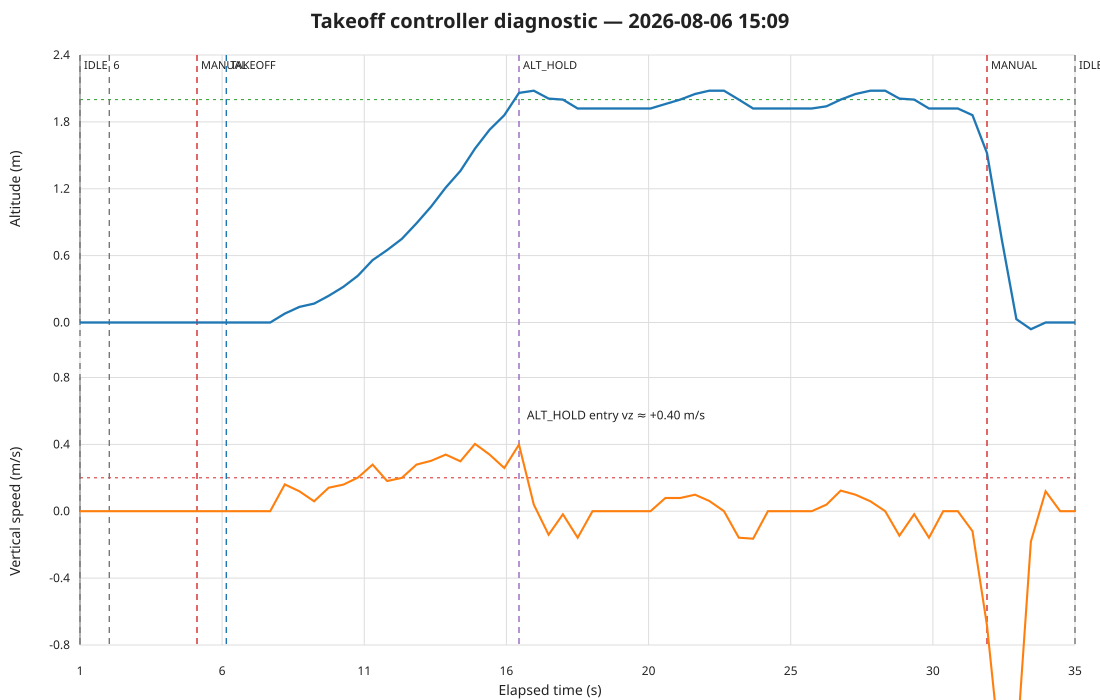

The data file committed next to this chart (first rows):
local_time, elapsed_s, sample_source, phase, state, state_id, armed, altitude_setpoint_m, altitude_m, vertical_speed_m_s, roll_deg, pitch_deg, yaw_deg, joystick_throttle_pwm, output_throttle_pwm, output_correction_pwm, output_saturated, output_roll_pwm, output_pitch_pwm, output_yaw_pwm, TAKEOFF_ALT, TAKEOFF_RATE, ALT_KP, ALT_KI
2026-08-06T15:09:55.563+03:00, 0.4829, GLOBAL_POSITION_INT, Waiting for bt-app telemetry, , , 0, , 0.0, , , , , 1000, , , 0, , , , , , , 
2026-08-06T15:09:55.564+03:00, 0.4831, RC_CHANNELS, Waiting for bt-app telemetry, , , 0, , 0.0, , 0.0, 0.0, 0.0, 1000, , , 0, , , , , , , 
2026-08-06T15:09:56.067+03:00, 0.9867, GLOBAL_POSITION_INT, Reading active takeoff parameters, IDLE, 0, 0, , 0.0, 0.0, 0.0, 0.0, 0.0, 1000, , , 0, , , , 2.0, 1.0, 1.0, 0.1
2026-08-06T15:09:56.067+03:00, 0.9869, RC_CHANNELS, Reading active takeoff parameters, IDLE, 0, 0, , 0.0, 0.0, 0.0, 0.0, 0.0, 1000, , , 0, , , , 2.0, 1.0, 1.0, 0.1
2026-08-06T15:09:56.565+03:00, 1.484, GLOBAL_POSITION_INT, Arming in MANUAL mode, IDLE, 0, 0, , 0.0, 0.0, 0.0, 0.0, 0.0, 1000, , , 0, , , , 2.0, 1.0, 1.0, 0.1
2026-08-06T15:09:56.565+03:00, 1.484, RC_CHANNELS, Arming in MANUAL mode, IDLE, 0, 0, , 0.0, 0.0, 0.0, 0.0, 0.0, 1000, , , 0, , , , 2.0, 1.0, 1.0, 0.1
2026-08-06T15:09:57.068+03:00, 1.987, GLOBAL_POSITION_INT, Arming in MANUAL mode, 6, 6, 0, , 0.0, 0.0, 0.0, 0.0, 0.0, 1000, , , 0, , , , 2.0, 1.0, 1.0, 0.1
2026-08-06T15:09:57.068+03:00, 1.988, RC_CHANNELS, Arming in MANUAL mode, 6, 6, 0, , 0.0, 0.0, 0.0, 0.0, 0.0, 1000, , , 0, , , , 2.0, 1.0, 1.0, 0.1
2026-08-06T15:09:57.565+03:00, 2.484, GLOBAL_POSITION_INT, Arming in MANUAL mode, 6, 6, 0, , 0.0, 0.0, 0.0, 0.0, 0.0, 1000, , , 0, , , , 2.0, 1.0, 1.0, 0.1
2026-08-06T15:09:57.565+03:00, 2.484, RC_CHANNELS, Arming in MANUAL mode, 6, 6, 0, , 0.0, 0.0, 0.0, 0.0, 0.0, 1000, , , 0, , , , 2.0, 1.0, 1.0, 0.1
2026-08-06T15:09:58.067+03:00, 2.987, GLOBAL_POSITION_INT, Arming in MANUAL mode, 6, 6, 0, , 0.0, 0.0, 0.0, 0.0, 0.0, 1000, , , 0, , , , 2.0, 1.0, 1.0, 0.1
2026-08-06T15:09:58.067+03:00, 2.987, RC_CHANNELS, Arming in MANUAL mode, 6, 6, 0, , 0.0, 0.0, 0.0, 0.0, 0.0, 1000, , , 0, , , , 2.0, 1.0, 1.0, 0.1
2026-08-06T15:09:58.564+03:00, 3.483, GLOBAL_POSITION_INT, Arming in MANUAL mode, 6, 6, 0, , 0.0, 0.0, 0.0, 0.0, 0.0, 1000, , , 0, , , , 2.0, 1.0, 1.0, 0.1
2026-08-06T15:09:58.564+03:00, 3.483, RC_CHANNELS, Arming in MANUAL mode, 6, 6, 0, , 0.0, 0.0, 0.0, 0.0, 0.0, 1000, , , 0, , , , 2.0, 1.0, 1.0, 0.1
2026-08-06T15:09:59.066+03:00, 3.986, GLOBAL_POSITION_INT, Arming in MANUAL mode, 6, 6, 0, , 0.0, 0.0, 0.0, 0.0, 0.0, 1000, , , 0, , , , 2.0, 1.0, 1.0, 0.1
2026-08-06T15:09:59.066+03:00, 3.986, RC_CHANNELS, Arming in MANUAL mode, 6, 6, 0, , 0.0, 0.0, 0.0, 0.0, 0.0, 1000, , , 0, , , , 2.0, 1.0, 1.0, 0.1
2026-08-06T15:09:59.568+03:00, 4.488, GLOBAL_POSITION_INT, Arming in MANUAL mode, 6, 6, 0, , 0.0, 0.0, 0.0, 0.0, 0.0, 1000, , , 0, , , , 2.0, 1.0, 1.0, 0.1
2026-08-06T15:09:59.569+03:00, 4.488, RC_CHANNELS, Arming in MANUAL mode, 6, 6, 0, , 0.0, 0.0, 0.0, 0.0, 0.0, 1000, , , 0, , , , 2.0, 1.0, 1.0, 0.1
2026-08-06T15:10:00.067+03:00, 4.986, GLOBAL_POSITION_INT, Requesting automatic takeoff from MANUAL, MANUAL, 1, 1, , 0.0, 0.0, 0.0, 0.0, 0.0, 1000, , , 0, , , , 2.0, 1.0, 1.0, 0.1
2026-08-06T15:10:00.067+03:00, 4.987, RC_CHANNELS, Requesting automatic takeoff from MANUAL, MANUAL, 1, 1, , 0.0, 0.0, 0.0, 0.0, 0.0, 1000, , , 0, , , , 2.0, 1.0, 1.0, 0.1
2026-08-06T15:10:00.565+03:00, 5.485, GLOBAL_POSITION_INT, Requesting automatic takeoff from MANUAL, MANUAL, 1, 1, , 0.0, 0.0, 0.0, 0.0, 0.0, 1000, , , 0, , , , 2.0, 1.0, 1.0, 0.1
2026-08-06T15:10:00.565+03:00, 5.485, RC_CHANNELS, Requesting automatic takeoff from MANUAL, MANUAL, 1, 1, , 0.0, 0.0, 0.0, 0.0, 0.0, 1000, , , 0, , , , 2.0, 1.0, 1.0, 0.1
2026-08-06T15:10:01.068+03:00, 5.988, GLOBAL_POSITION_INT, Recording TAKEOFF until ALT_HOLD, TAKEOFF, 5, 1, , 0.0, 0.0, 0.0, 0.0, 0.0, 1000, , , 0, , , , 2.0, 1.0, 1.0, 0.1
2026-08-06T15:10:01.068+03:00, 5.988, RC_CHANNELS, Recording TAKEOFF until ALT_HOLD, TAKEOFF, 5, 1, , 0.0, 0.0, 0.0, 0.0, 0.0, 1000, , , 0, , , , 2.0, 1.0, 1.0, 0.1
2026-08-06T15:10:01.564+03:00, 6.484, GLOBAL_POSITION_INT, Recording TAKEOFF until ALT_HOLD, TAKEOFF, 5, 1, , 0.0, 0.0, 0.0, 0.0, 0.0, 1000, , , 0, , , , 2.0, 1.0, 1.0, 0.1
2026-08-06T15:10:01.565+03:00, 6.484, RC_CHANNELS, Recording TAKEOFF until ALT_HOLD, TAKEOFF, 5, 1, , 0.0, 0.0, 0.0, 0.0, 0.0, 1000, , , 0, , , , 2.0, 1.0, 1.0, 0.1
2026-08-06T15:10:02.066+03:00, 6.986, GLOBAL_POSITION_INT, Recording TAKEOFF until ALT_HOLD, TAKEOFF, 5, 1, , 0.0, 0.0, 0.0, 0.0, 0.0, 1000, , , 0, , , , 2.0, 1.0, 1.0, 0.1
2026-08-06T15:10:02.067+03:00, 6.986, RC_CHANNELS, Recording TAKEOFF until ALT_HOLD, TAKEOFF, 5, 1, , 0.0, 0.0, 0.0, 0.0, 0.0, 1000, , , 0, , , , 2.0, 1.0, 1.0, 0.1
2026-08-06T15:10:02.569+03:00, 7.488, GLOBAL_POSITION_INT, Recording TAKEOFF until ALT_HOLD, TAKEOFF, 5, 1, , 0.0, 0.0, 0.0, 0.0, 0.0, 1000, , , 0, , , , 2.0, 1.0, 1.0, 0.1
2026-08-06T15:10:02.569+03:00, 7.489, RC_CHANNELS, Recording TAKEOFF until ALT_HOLD, TAKEOFF, 5, 1, , 0.0, 0.0, 0.0, 0.0, 0.0, 1000, , , 0, , , , 2.0, 1.0, 1.0, 0.1
2026-08-06T15:10:03.066+03:00, 7.986, GLOBAL_POSITION_INT, Recording TAKEOFF until ALT_HOLD, TAKEOFF, 5, 1, , 0.08, 0.1609, 0.0, 0.0, 0.0, 1000, , , 0, , , , 2.0, 1.0, 1.0, 0.1
2026-08-06T15:10:03.066+03:00, 7.986, RC_CHANNELS, Recording TAKEOFF until ALT_HOLD, TAKEOFF, 5, 1, , 0.08, 0.1609, 0.0, 0.0, 0.0, 1000, , , 0, , , , 2.0, 1.0, 1.0, 0.1
2026-08-06T15:10:03.568+03:00, 8.488, GLOBAL_POSITION_INT, Recording TAKEOFF until ALT_HOLD, TAKEOFF, 5, 1, , 0.14, 0.1195, 0.0, 0.0, 0.0, 1000, , , 0, , , , 2.0, 1.0, 1.0, 0.1
2026-08-06T15:10:03.568+03:00, 8.488, RC_CHANNELS, Recording TAKEOFF until ALT_HOLD, TAKEOFF, 5, 1, , 0.14, 0.1195, 0.0, 0.0, 0.0, 1000, , , 0, , , , 2.0, 1.0, 1.0, 0.1
2026-08-06T15:10:04.070+03:00, 8.99, GLOBAL_POSITION_INT, Recording TAKEOFF until ALT_HOLD, TAKEOFF, 5, 1, , 0.17, 0.05977, 0.0, 0.0, 0.0, 1000, , , 0, , , , 2.0, 1.0, 1.0, 0.1
2026-08-06T15:10:04.070+03:00, 8.99, RC_CHANNELS, Recording TAKEOFF until ALT_HOLD, TAKEOFF, 5, 1, , 0.17, 0.05977, 0.0, 0.0, 0.0, 1000, , , 0, , , , 2.0, 1.0, 1.0, 0.1
2026-08-06T15:10:04.567+03:00, 9.486, GLOBAL_POSITION_INT, Recording TAKEOFF until ALT_HOLD, TAKEOFF, 5, 1, , 0.24, 0.1409, 0.0, 0.0, 0.0, 1000, , , 0, , , , 2.0, 1.0, 1.0, 0.1
2026-08-06T15:10:04.567+03:00, 9.487, RC_CHANNELS, Recording TAKEOFF until ALT_HOLD, TAKEOFF, 5, 1, , 0.24, 0.1409, 0.0, 0.0, 0.0, 1000, , , 0, , , , 2.0, 1.0, 1.0, 0.1
2026-08-06T15:10:05.069+03:00, 9.989, GLOBAL_POSITION_INT, Recording TAKEOFF until ALT_HOLD, TAKEOFF, 5, 1, , 0.32, 0.1591, 0.0, 0.0, 0.0, 1000, , , 0, , , , 2.0, 1.0, 1.0, 0.1
2026-08-06T15:10:05.070+03:00, 9.989, RC_CHANNELS, Recording TAKEOFF until ALT_HOLD, TAKEOFF, 5, 1, , 0.32, 0.1591, 0.0, 0.0, 0.0, 1000, , , 0, , , , 2.0, 1.0, 1.0, 0.1
2026-08-06T15:10:05.567+03:00, 10.49, GLOBAL_POSITION_INT, Recording TAKEOFF until ALT_HOLD, TAKEOFF, 5, 1, , 0.42, 0.201, 0.0, 0.0, 0.0, 1000, , , 0, , , , 2.0, 1.0, 1.0, 0.1
2026-08-06T15:10:05.567+03:00, 10.49, RC_CHANNELS, Recording TAKEOFF until ALT_HOLD, TAKEOFF, 5, 1, , 0.42, 0.201, 0.0, 0.0, 0.0, 1000, , , 0, , , , 2.0, 1.0, 1.0, 0.1
2026-08-06T15:10:06.069+03:00, 10.99, GLOBAL_POSITION_INT, Recording TAKEOFF until ALT_HOLD, TAKEOFF, 5, 1, , 0.56, 0.2787, 0.0, 0.0, 0.0, 1000, , , 0, , , , 2.0, 1.0, 1.0, 0.1
2026-08-06T15:10:06.069+03:00, 10.99, RC_CHANNELS, Recording TAKEOFF until ALT_HOLD, TAKEOFF, 5, 1, , 0.56, 0.2787, 0.0, 0.0, 0.0, 1000, , , 0, , , , 2.0, 1.0, 1.0, 0.1
2026-08-06T15:10:06.566+03:00, 11.49, GLOBAL_POSITION_INT, Recording TAKEOFF until ALT_HOLD, TAKEOFF, 5, 1, , 0.65, 0.1811, 0.0, 0.0, 0.0, 1000, , , 0, , , , 2.0, 1.0, 1.0, 0.1
2026-08-06T15:10:06.566+03:00, 11.49, RC_CHANNELS, Recording TAKEOFF until ALT_HOLD, TAKEOFF, 5, 1, , 0.65, 0.1811, 0.0, 0.0, 0.0, 1000, , , 0, , , , 2.0, 1.0, 1.0, 0.1
2026-08-06T15:10:07.068+03:00, 11.99, GLOBAL_POSITION_INT, Recording TAKEOFF until ALT_HOLD, TAKEOFF, 5, 1, , 0.75, 0.1992, 0.0, 0.0, 0.0, 1000, , , 0, , , , 2.0, 1.0, 1.0, 0.1
2026-08-06T15:10:07.068+03:00, 11.99, RC_CHANNELS, Recording TAKEOFF until ALT_HOLD, TAKEOFF, 5, 1, , 0.75, 0.1992, 0.0, 0.0, 0.0, 1000, , , 0, , , , 2.0, 1.0, 1.0, 0.1
2026-08-06T15:10:07.570+03:00, 12.49, GLOBAL_POSITION_INT, Recording TAKEOFF until ALT_HOLD, TAKEOFF, 5, 1, , 0.89, 0.279, 0.0, 0.0, 0.0, 1000, , , 0, , , , 2.0, 1.0, 1.0, 0.1
2026-08-06T15:10:07.570+03:00, 12.49, RC_CHANNELS, Recording TAKEOFF until ALT_HOLD, TAKEOFF, 5, 1, , 0.89, 0.279, 0.0, 0.0, 0.0, 1000, , , 0, , , , 2.0, 1.0, 1.0, 0.1
2026-08-06T15:10:08.067+03:00, 12.99, GLOBAL_POSITION_INT, Recording TAKEOFF until ALT_HOLD, TAKEOFF, 5, 1, , 1.04, 0.3018, 0.0, 0.0, 0.0, 1000, , , 0, , , , 2.0, 1.0, 1.0, 0.1
2026-08-06T15:10:08.067+03:00, 12.99, RC_CHANNELS, Recording TAKEOFF until ALT_HOLD, TAKEOFF, 5, 1, , 1.04, 0.3018, 0.0, 0.0, 0.0, 1000, , , 0, , , , 2.0, 1.0, 1.0, 0.1
2026-08-06T15:10:08.569+03:00, 13.49, GLOBAL_POSITION_INT, Recording TAKEOFF until ALT_HOLD, TAKEOFF, 5, 1, , 1.21, 0.3386, 0.0, 0.0, 0.0, 1000, , , 0, , , , 2.0, 1.0, 1.0, 0.1
2026-08-06T15:10:08.569+03:00, 13.49, RC_CHANNELS, Recording TAKEOFF until ALT_HOLD, TAKEOFF, 5, 1, , 1.21, 0.3386, 0.0, 0.0, 0.0, 1000, , , 0, , , , 2.0, 1.0, 1.0, 0.1
2026-08-06T15:10:09.071+03:00, 13.99, GLOBAL_POSITION_INT, Recording TAKEOFF until ALT_HOLD, TAKEOFF, 5, 1, , 1.36, 0.2987, 0.0, 0.0, 0.0, 1000, , , 0, , , , 2.0, 1.0, 1.0, 0.1
2026-08-06T15:10:09.071+03:00, 13.99, RC_CHANNELS, Recording TAKEOFF until ALT_HOLD, TAKEOFF, 5, 1, , 1.36, 0.2987, 0.0, 0.0, 0.0, 1000, , , 0, , , , 2.0, 1.0, 1.0, 0.1
2026-08-06T15:10:09.567+03:00, 14.49, GLOBAL_POSITION_INT, Recording TAKEOFF until ALT_HOLD, TAKEOFF, 5, 1, , 1.56, 0.4028, 0.0, 0.0, 0.0, 1000, , , 0, , , , 2.0, 1.0, 1.0, 0.1
2026-08-06T15:10:09.568+03:00, 14.49, RC_CHANNELS, Recording TAKEOFF until ALT_HOLD, TAKEOFF, 5, 1, , 1.56, 0.4028, 0.0, 0.0, 0.0, 1000, , , 0, , , , 2.0, 1.0, 1.0, 0.1
2026-08-06T15:10:10.069+03:00, 14.99, GLOBAL_POSITION_INT, Recording TAKEOFF until ALT_HOLD, TAKEOFF, 5, 1, , 1.73, 0.3387, 0.0, 0.0, 0.0, 1000, , , 0, , , , 2.0, 1.0, 1.0, 0.1
2026-08-06T15:10:10.070+03:00, 14.99, RC_CHANNELS, Recording TAKEOFF until ALT_HOLD, TAKEOFF, 5, 1, , 1.73, 0.3387, 0.0, 0.0, 0.0, 1000, , , 0, , , , 2.0, 1.0, 1.0, 0.1
... 80 more rows
